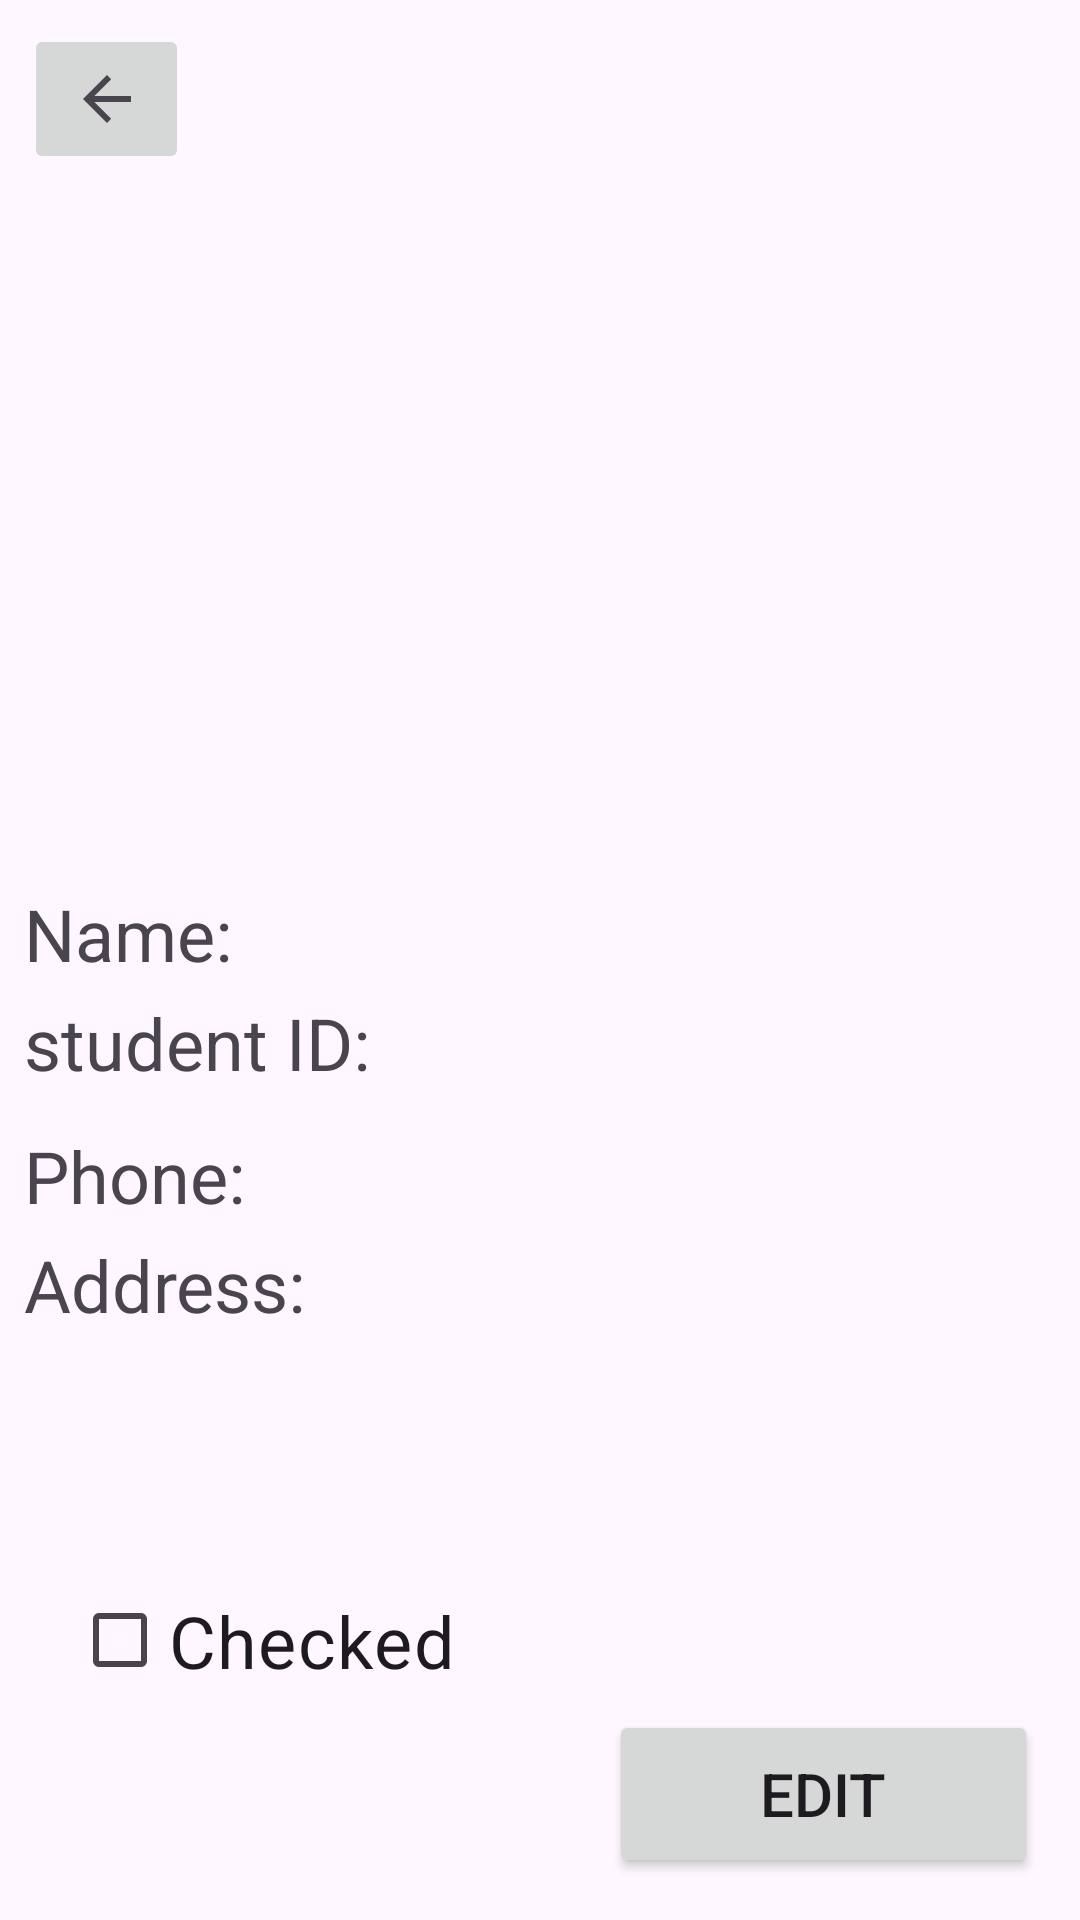

Layout XML and referenced resources for this Android screen:
<!-- AndroidManifest.xml: application theme Theme.StudentsListApp -->
<!-- res/layout/activity_student_details.xml -->
<?xml version="1.0" encoding="utf-8"?>
<androidx.constraintlayout.widget.ConstraintLayout xmlns:android="http://schemas.android.com/apk/res/android"
    xmlns:app="http://schemas.android.com/apk/res-auto"
    xmlns:tools="http://schemas.android.com/tools"
    android:id="@+id/main"
    android:layout_width="match_parent"
    android:layout_height="match_parent"
    tools:context=".StudentDetailsActivity">

    <ImageView
        android:id="@+id/imageView2"
        android:layout_width="193dp"
        android:layout_height="159dp"
        android:layout_marginStart="24dp"
        android:layout_marginTop="84dp"
        app:layout_constraintStart_toStartOf="parent"
        app:layout_constraintTop_toTopOf="parent"
        app:srcCompat="@drawable/logo" />

    <TextView
        android:id="@+id/id_text_view"
        android:layout_width="wrap_content"
        android:layout_height="0dp"
        android:layout_marginStart="8dp"
        android:layout_marginTop="4dp"
        android:layout_marginEnd="4dp"
        android:text="student ID: "
        android:textSize="24sp"
        app:layout_constraintEnd_toStartOf="@+id/student_id_text_view"
        app:layout_constraintStart_toStartOf="parent"
        app:layout_constraintTop_toBottomOf="@+id/Name_text_View" />

    <TextView
        android:id="@+id/student_name_text_view"
        android:layout_width="0dp"
        android:layout_height="wrap_content"
        android:layout_marginStart="4dp"
        android:layout_marginTop="52dp"
        android:layout_marginEnd="8dp"
        android:textSize="24sp"
        app:layout_constraintEnd_toEndOf="parent"
        app:layout_constraintStart_toEndOf="@+id/Name_text_View"
        app:layout_constraintTop_toBottomOf="@+id/imageView2" />

    <TextView
        android:id="@+id/Name_text_View"
        android:layout_width="wrap_content"
        android:layout_height="wrap_content"
        android:layout_marginStart="8dp"
        android:layout_marginTop="52dp"
        android:layout_marginEnd="4dp"
        android:text="Name: "
        android:textSize="24sp"
        app:layout_constraintEnd_toStartOf="@+id/student_name_text_view"
        app:layout_constraintStart_toStartOf="parent"
        app:layout_constraintTop_toBottomOf="@+id/imageView2" />

    <TextView
        android:id="@+id/student_id_text_view"
        android:layout_width="0dp"
        android:layout_height="wrap_content"
        android:layout_marginStart="4dp"
        android:layout_marginTop="4dp"
        android:layout_marginEnd="8dp"
        android:textSize="24sp"
        app:layout_constraintEnd_toEndOf="parent"
        app:layout_constraintStart_toEndOf="@+id/id_text_view"
        app:layout_constraintTop_toBottomOf="@+id/student_name_text_view" />

    <TextView
        android:id="@+id/student_phone_text_view"
        android:layout_width="0dp"
        android:layout_height="wrap_content"
        android:layout_marginStart="4dp"
        android:layout_marginTop="12dp"
        android:layout_marginEnd="8dp"
        android:textSize="24sp"
        app:layout_constraintEnd_toEndOf="parent"
        app:layout_constraintStart_toEndOf="@+id/textView7"
        app:layout_constraintTop_toBottomOf="@+id/student_id_text_view" />

    <TextView
        android:id="@+id/textView9"
        android:layout_width="wrap_content"
        android:layout_height="wrap_content"
        android:layout_marginStart="8dp"
        android:layout_marginTop="4dp"
        android:layout_marginEnd="4dp"
        android:text="Address: "
        android:textSize="24sp"
        app:layout_constraintEnd_toStartOf="@+id/student_address_text_view_"
        app:layout_constraintStart_toStartOf="parent"
        app:layout_constraintTop_toBottomOf="@+id/textView7" />

    <TextView
        android:id="@+id/student_address_text_view_"
        android:layout_width="0dp"
        android:layout_height="wrap_content"
        android:layout_marginStart="4dp"
        android:layout_marginTop="4dp"
        android:layout_marginEnd="8dp"
        android:textSize="24sp"
        app:layout_constraintEnd_toEndOf="parent"
        app:layout_constraintStart_toEndOf="@+id/textView9"
        app:layout_constraintTop_toBottomOf="@+id/student_phone_text_view" />

    <CheckBox
        android:id="@+id/student_checkBox"
        android:layout_width="153dp"
        android:layout_height="77dp"
        android:layout_marginStart="24dp"
        android:layout_marginTop="64dp"
        android:text="Checked"
        android:textSize="24sp"
        app:layout_constraintStart_toStartOf="parent"
        app:layout_constraintTop_toBottomOf="@+id/textView9" />

    <TextView
        android:id="@+id/textView7"
        android:layout_width="wrap_content"
        android:layout_height="wrap_content"
        android:layout_marginStart="8dp"
        android:layout_marginTop="12dp"
        android:layout_marginEnd="4dp"
        android:text="Phone: "
        android:textSize="24sp"
        app:layout_constraintEnd_toStartOf="@+id/student_phone_text_view"
        app:layout_constraintStart_toStartOf="parent"
        app:layout_constraintTop_toBottomOf="@+id/id_text_view" />

    <ImageButton
        android:id="@+id/return_image_button"
        android:layout_width="55dp"
        android:layout_height="50dp"
        android:layout_marginStart="8dp"
        android:layout_marginTop="8dp"
        app:layout_constraintStart_toStartOf="parent"
        app:layout_constraintTop_toTopOf="parent"
        app:srcCompat="?attr/homeAsUpIndicator" />

    <Button
        android:id="@+id/edit_button"
        android:layout_width="143dp"
        android:layout_height="56dp"
        android:layout_marginEnd="14dp"
        android:layout_marginBottom="14dp"
        android:text="edit"
        android:textSize="20sp"
        app:layout_constraintBottom_toBottomOf="parent"
        app:layout_constraintEnd_toEndOf="parent" />

</androidx.constraintlayout.widget.ConstraintLayout>
<!-- resources referenced by this layout -->
<resources>
  <style name="Theme.StudentsListApp" parent="Base.Theme.StudentsListApp" />
  <style name="Base.Theme.StudentsListApp" parent="Theme.Material3.DayNight.NoActionBar">
          
          
      </style>
</resources>
